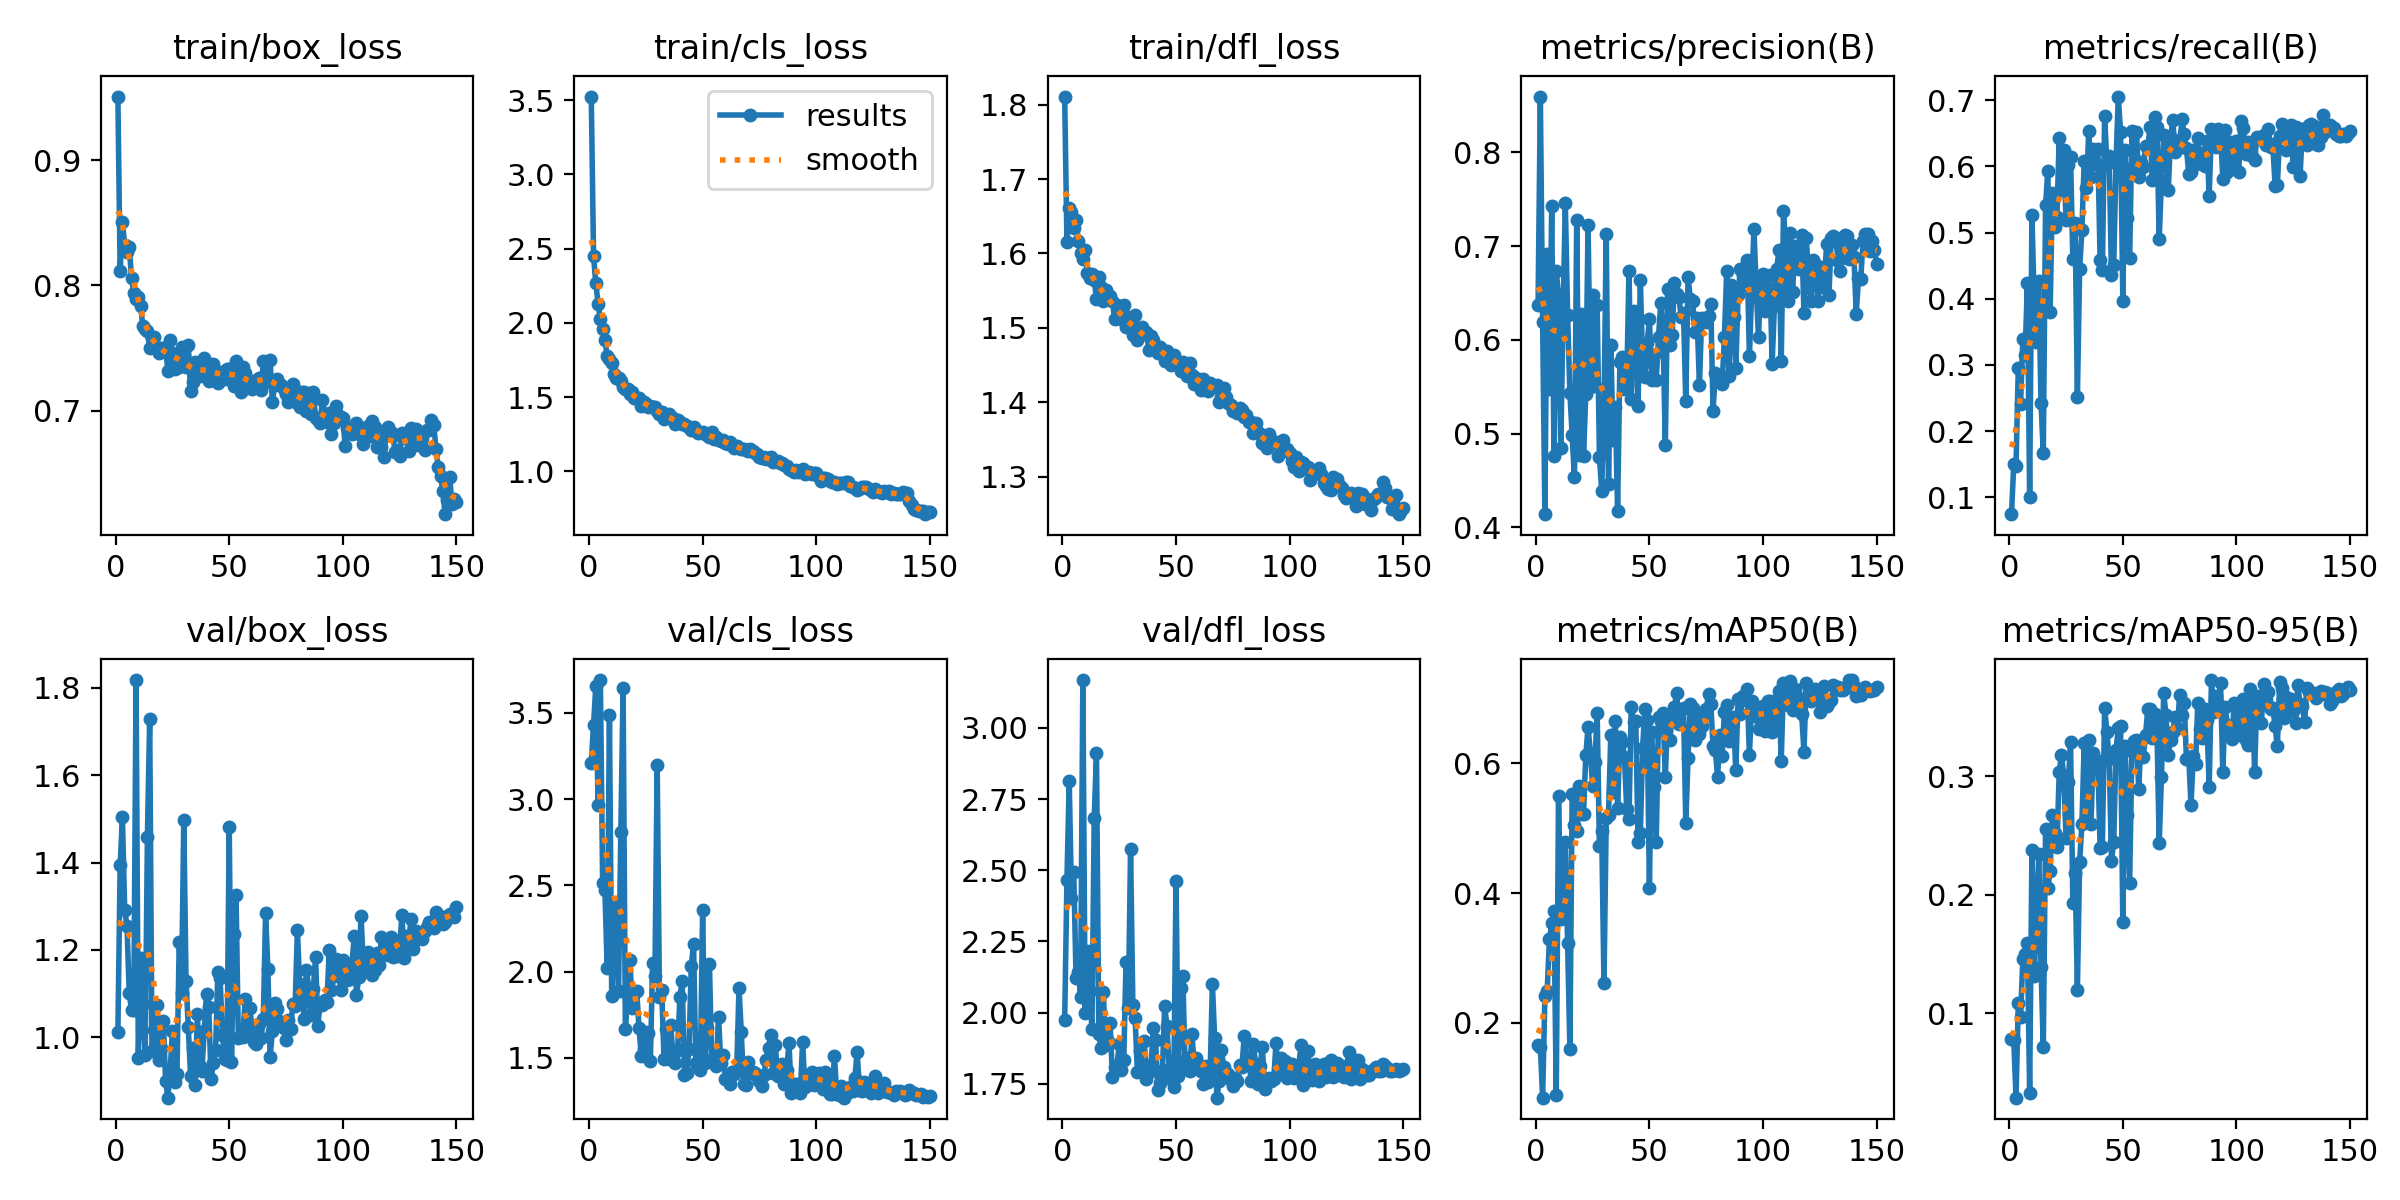

The data file committed next to this chart (first rows):
epoch, time, train/box_loss, train/cls_loss, train/dfl_loss, metrics/precision(B), metrics/recall(B), metrics/mAP50(B), metrics/mAP50-95(B), val/box_loss, val/cls_loss, val/dfl_loss, lr/pg0, lr/pg1, lr/pg2
1, 23.83, 0.9508, 3.524, 1.811, 0.6377, 0.07442, 0.1658, 0.07839, 1.011, 3.21, 1.972, 0.003296, 0.003296, 0.07033
2, 47.14, 0.8112, 2.448, 1.615, 0.8594, 0.1496, 0.1637, 0.07759, 1.394, 3.428, 2.466, 0.006629, 0.006629, 0.04033
3, 70.03, 0.8506, 2.266, 1.661, 0.6186, 0.1477, 0.08491, 0.02855, 1.504, 3.655, 2.813, 0.009959, 0.009959, 0.01033
4, 93.34, 0.8324, 2.128, 1.655, 0.4142, 0.2949, 0.2411, 0.1086, 1.292, 2.965, 2.401, 0.00999, 0.00999, 0.00999
5, 115.4, 0.8271, 2.028, 1.634, 0.6914, 0.2411, 0.2497, 0.09655, 1.256, 3.69, 2.493, 0.009983, 0.009983, 0.009983
6, 137.3, 0.8311, 1.958, 1.645, 0.548, 0.3389, 0.3289, 0.1459, 1.101, 2.515, 2.122, 0.009973, 0.009973, 0.009973
7, 158.9, 0.8061, 1.886, 1.617, 0.7425, 0.3148, 0.3534, 0.1495, 1.062, 2.472, 2.144, 0.009961, 0.009961, 0.009961
8, 180.5, 0.7942, 1.778, 1.601, 0.4758, 0.4244, 0.3724, 0.1588, 1.063, 2.02, 2.055, 0.009947, 0.009947, 0.009947
9, 202.3, 0.7892, 1.754, 1.592, 0.673, 0.09971, 0.08949, 0.03285, 1.818, 3.487, 3.168, 0.009931, 0.009931, 0.009931
10, 223.9, 0.7912, 1.728, 1.605, 0.6472, 0.5272, 0.5504, 0.2375, 0.9534, 1.857, 1.998, 0.009912, 0.009912, 0.009912
11, 246.2, 0.7835, 1.658, 1.573, 0.4844, 0.3945, 0.3596, 0.131, 1.181, 2.395, 2.218, 0.009892, 0.009892, 0.009892
12, 267.8, 0.7677, 1.626, 1.567, 0.6296, 0.3352, 0.396, 0.1801, 1.076, 2.16, 2.075, 0.009869, 0.009869, 0.009869
13, 289.5, 0.7654, 1.628, 1.572, 0.7457, 0.427, 0.4792, 0.2341, 0.9584, 1.887, 1.941, 0.009844, 0.009844, 0.009844
14, 311.2, 0.7637, 1.61, 1.564, 0.6265, 0.2422, 0.3234, 0.1393, 1.459, 2.806, 2.683, 0.009818, 0.009818, 0.009818
15, 333.2, 0.7498, 1.569, 1.539, 0.5431, 0.1673, 0.1596, 0.07135, 1.73, 3.642, 2.913, 0.009789, 0.009789, 0.009789
16, 354.9, 0.7581, 1.553, 1.568, 0.4985, 0.5414, 0.5531, 0.2555, 0.9691, 1.667, 1.924, 0.009758, 0.009758, 0.009758
17, 376.2, 0.7585, 1.553, 1.555, 0.4533, 0.5934, 0.5051, 0.2054, 1.017, 1.862, 1.875, 0.009725, 0.009725, 0.009725
18, 397.7, 0.7505, 1.518, 1.536, 0.7279, 0.3799, 0.4956, 0.2203, 1.073, 2.069, 2.072, 0.00969, 0.00969, 0.00969
19, 419.2, 0.7462, 1.534, 1.551, 0.4777, 0.5602, 0.5657, 0.2675, 0.9481, 1.787, 1.887, 0.009652, 0.009652, 0.009652
20, 440.5, 0.7478, 1.493, 1.539, 0.6276, 0.5079, 0.5217, 0.2518, 0.976, 1.875, 1.901, 0.009613, 0.009613, 0.009613
21, 462, 0.7504, 1.492, 1.543, 0.4764, 0.524, 0.5222, 0.2398, 1.038, 1.889, 1.963, 0.009572, 0.009572, 0.009572
22, 483.8, 0.7508, 1.491, 1.536, 0.5425, 0.6435, 0.6124, 0.3034, 0.8989, 1.673, 1.775, 0.009529, 0.009529, 0.009529
23, 505, 0.7321, 1.442, 1.512, 0.7229, 0.5637, 0.6563, 0.318, 0.8616, 1.513, 1.81, 0.009484, 0.009484, 0.009484
24, 526.3, 0.7563, 1.467, 1.531, 0.5502, 0.6243, 0.616, 0.3005, 0.9225, 1.553, 1.811, 0.009437, 0.009437, 0.009437
25, 547.7, 0.7461, 1.456, 1.513, 0.6479, 0.5184, 0.565, 0.248, 1.013, 1.652, 1.89, 0.009388, 0.009388, 0.009388
26, 569.1, 0.7332, 1.435, 1.512, 0.5509, 0.6017, 0.6021, 0.2949, 0.8973, 1.643, 1.797, 0.009337, 0.009337, 0.009337
27, 605.3, 0.7425, 1.442, 1.531, 0.6372, 0.6142, 0.6777, 0.329, 0.9166, 1.481, 1.831, 0.009284, 0.009284, 0.009284
28, 642.8, 0.7349, 1.432, 1.502, 0.4751, 0.46, 0.4727, 0.193, 1.219, 2.052, 2.179, 0.009229, 0.009229, 0.009229
29, 678.9, 0.7513, 1.43, 1.515, 0.4392, 0.5146, 0.4962, 0.2186, 1.101, 1.972, 2.016, 0.009173, 0.009173, 0.009173
30, 714.2, 0.7406, 1.405, 1.506, 0.5266, 0.2512, 0.261, 0.1197, 1.498, 3.2, 2.575, 0.009115, 0.009115, 0.009115
31, 735.5, 0.7346, 1.386, 1.49, 0.7131, 0.4454, 0.5162, 0.2278, 1.128, 1.85, 2.028, 0.009055, 0.009055, 0.009055
32, 757.3, 0.7527, 1.397, 1.517, 0.4469, 0.5043, 0.521, 0.2595, 1.023, 1.89, 1.98, 0.008993, 0.008993, 0.008993
33, 778.5, 0.7156, 1.353, 1.484, 0.5946, 0.6088, 0.6433, 0.3279, 0.9116, 1.493, 1.79, 0.008929, 0.008929, 0.008929
34, 799.7, 0.7232, 1.366, 1.49, 0.4933, 0.567, 0.5561, 0.2653, 0.9759, 1.665, 1.867, 0.008864, 0.008864, 0.008864
35, 821.3, 0.7392, 1.384, 1.502, 0.5282, 0.6533, 0.6657, 0.3304, 0.8902, 1.49, 1.795, 0.008797, 0.008797, 0.008797
36, 842.9, 0.7382, 1.358, 1.491, 0.4173, 0.5838, 0.5311, 0.2599, 1.053, 1.688, 1.901, 0.008729, 0.008729, 0.008729
37, 864.9, 0.728, 1.362, 1.494, 0.576, 0.6267, 0.6409, 0.3198, 0.934, 1.495, 1.766, 0.008658, 0.008658, 0.008658
38, 888, 0.7301, 1.32, 1.471, 0.5823, 0.6033, 0.6333, 0.314, 0.9232, 1.472, 1.792, 0.008587, 0.008587, 0.008587
39, 910.2, 0.7421, 1.346, 1.489, 0.548, 0.627, 0.6101, 0.3124, 1.015, 1.547, 1.817, 0.008513, 0.008513, 0.008513
40, 931.9, 0.7309, 1.33, 1.483, 0.5511, 0.459, 0.5302, 0.2396, 1.1, 1.853, 1.946, 0.008439, 0.008439, 0.008439
41, 953.5, 0.7239, 1.318, 1.471, 0.6737, 0.4439, 0.5136, 0.2405, 1.07, 1.947, 1.902, 0.008362, 0.008362, 0.008362
42, 975.3, 0.7367, 1.321, 1.467, 0.5368, 0.6758, 0.6874, 0.3578, 0.9039, 1.402, 1.729, 0.008284, 0.008284, 0.008284
43, 997.9, 0.7372, 1.307, 1.475, 0.6312, 0.6043, 0.6644, 0.3372, 0.9412, 1.411, 1.754, 0.008205, 0.008205, 0.008205
44, 1019, 0.7283, 1.3, 1.469, 0.6158, 0.6158, 0.6649, 0.3146, 0.9712, 1.553, 1.793, 0.008125, 0.008125, 0.008125
45, 1041, 0.7221, 1.282, 1.456, 0.5299, 0.4354, 0.4788, 0.2288, 1.15, 2.031, 2.023, 0.008043, 0.008043, 0.008043
46, 1063, 0.7312, 1.301, 1.469, 0.6638, 0.4508, 0.4924, 0.2445, 1.135, 2.161, 1.954, 0.00796, 0.00796, 0.00796
47, 1085, 0.7299, 1.274, 1.456, 0.5758, 0.6046, 0.6235, 0.322, 1.005, 1.47, 1.8, 0.007875, 0.007875, 0.007875
48, 1108, 0.7251, 1.258, 1.45, 0.5601, 0.7056, 0.6836, 0.3406, 0.9501, 1.457, 1.768, 0.007789, 0.007789, 0.007789
49, 1130, 0.7335, 1.262, 1.464, 0.5972, 0.6518, 0.6665, 0.3426, 0.9475, 1.431, 1.739, 0.007702, 0.007702, 0.007702
50, 1153, 0.733, 1.263, 1.457, 0.6219, 0.3966, 0.4083, 0.1768, 1.481, 2.359, 2.462, 0.007614, 0.007614, 0.007614
51, 1175, 0.7254, 1.255, 1.452, 0.557, 0.6253, 0.6489, 0.3257, 0.9428, 1.471, 1.777, 0.007525, 0.007525, 0.007525
52, 1198, 0.7197, 1.242, 1.442, 0.5844, 0.5213, 0.5643, 0.2671, 1.236, 1.671, 2.086, 0.007435, 0.007435, 0.007435
53, 1221, 0.7397, 1.234, 1.454, 0.5576, 0.4615, 0.4792, 0.2102, 1.325, 2.041, 2.128, 0.007343, 0.007343, 0.007343
54, 1245, 0.7347, 1.262, 1.45, 0.6036, 0.653, 0.672, 0.3214, 0.9992, 1.481, 1.808, 0.007251, 0.007251, 0.007251
55, 1268, 0.7146, 1.217, 1.435, 0.6395, 0.6001, 0.6649, 0.3301, 1.004, 1.502, 1.841, 0.007158, 0.007158, 0.007158
56, 1291, 0.7353, 1.23, 1.453, 0.6046, 0.6515, 0.6784, 0.3307, 0.9999, 1.451, 1.794, 0.007063, 0.007063, 0.007063
57, 1314, 0.7301, 1.208, 1.437, 0.4875, 0.584, 0.579, 0.2892, 1.087, 1.739, 1.923, 0.006968, 0.006968, 0.006968
58, 1337, 0.7201, 1.207, 1.425, 0.6547, 0.6061, 0.674, 0.3306, 1.016, 1.47, 1.817, 0.006872, 0.006872, 0.006872
59, 1359, 0.7222, 1.212, 1.432, 0.5942, 0.5986, 0.6368, 0.3159, 1.068, 1.513, 1.839, 0.006775, 0.006775, 0.006775
60, 1382, 0.7174, 1.19, 1.429, 0.6054, 0.6306, 0.6713, 0.3352, 1.025, 1.379, 1.814, 0.006678, 0.006678, 0.006678
... 90 more rows
